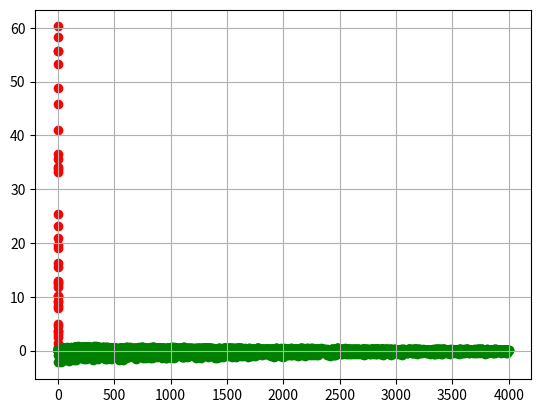

This chart was generated by the following Python code:
import numpy as np
import matplotlib.pyplot as plt

np.random.seed(0)
data_x = np.array(3 * np.random.rand(50, 1))
data_y = np.array(1 + data_x**4 + np.random.rand(50, 1)**2)

#plt.scatter(data_x, data_y)

W1 = np.random.rand(10,1)
b1 = np.random.rand(10)

outW = np.random.rand(1,10)
outb = np.random.rand(1)

def relu(X):
    return np.maximum(0, X)

def derv_relu(x):
    return np.where(x > 0,1,0)

I_arr = []
YS_arr = []


for i in range(4000):

    R = np.random.randint(0, len(data_x))
    Y = data_y[R][0]
    steps = data_x[R][0]

    Z = np.dot(steps, W1[0]) + b1
    A = np.array([relu(Z)])

    ZZ = np.dot(A, outW.T) + outb
    AA = relu(ZZ)

    DA = -(2 / data_x.shape[0]) * (Y - AA)
    
    DZ = DA * derv_relu(AA)
    DW = np.dot(A.T, DZ)
    DB = np.sum(DZ, axis=0, keepdims=True)

    DA2 = np.dot(DZ, outW)
    DZ2 = DA2 * derv_relu(A)
    DW2 = np.dot(steps, DZ)
    DB2 = np.sum(DZ2, axis=0, keepdims=True)

    outW -= 0.01 * DW.T
    outb -= 0.01 * DB[0]

    W1 -= 0.01 * DW2
    b1 -= 0.01 * DB2[0]
    print(f"Y : {AA} Y_HAT : {Y} LOSS : {DA[0][0]}")
    
    I_arr.append(i)
    YS_arr.append(DA[0][0])

    #plt.scatter(steps, AA, color="red")  



for i in range(50):
    Z = np.dot(data_x[i], W1[0]) + b1
    A = np.array([relu(Z)])

    ZZ = np.dot(A, outW.T) + outb
    AA = relu(ZZ)
    plt.scatter(data_x[i], AA, color="red")        
plt.show()

print("?")

plt.scatter(I_arr, YS_arr, color="green")
plt.grid()
plt.show()